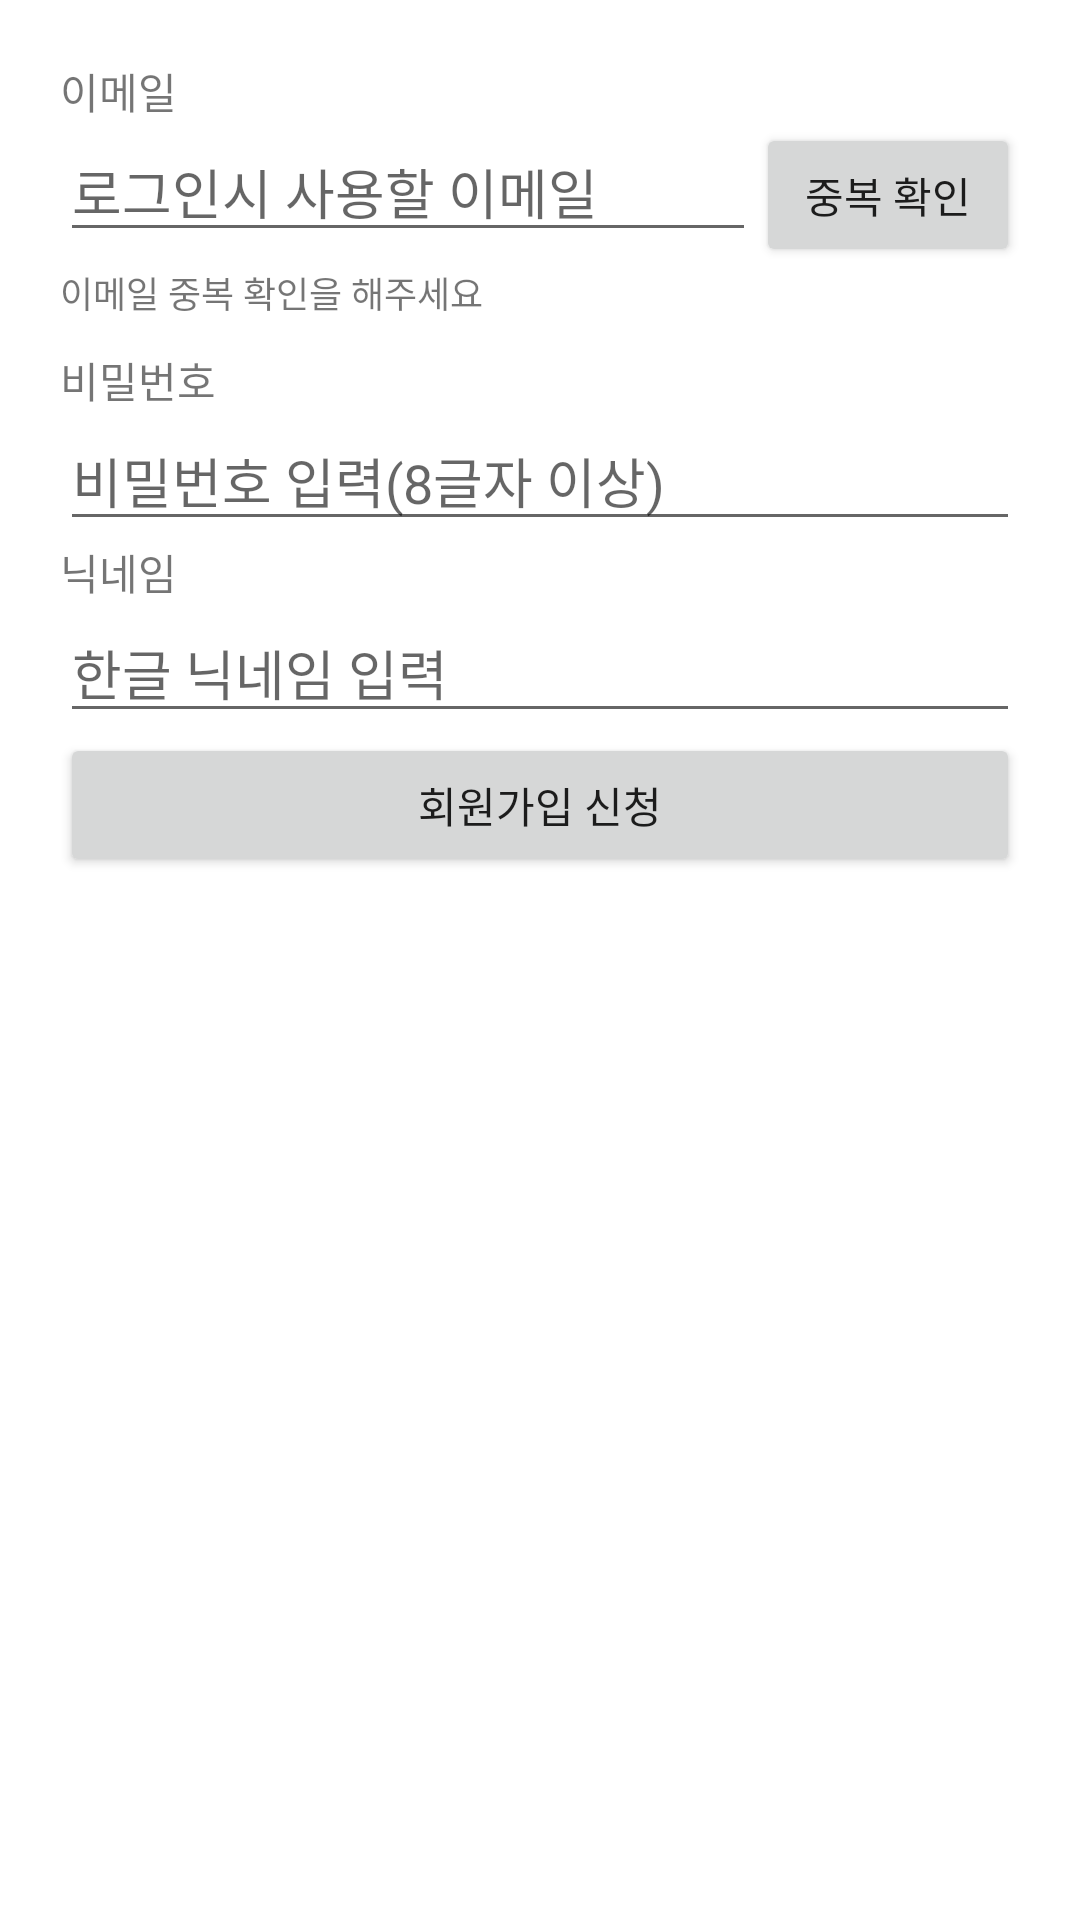

The Android layout XML behind this screen, and the referenced resources:
<!-- AndroidManifest.xml: application theme Theme.Daily10Minutes_Difficult_20210418 -->
<!-- res/layout/activity_sign_up.xml -->
<?xml version="1.0" encoding="utf-8"?>
<LinearLayout xmlns:android="http://schemas.android.com/apk/res/android"
    xmlns:app="http://schemas.android.com/apk/res-auto"
    xmlns:tools="http://schemas.android.com/tools"
    android:layout_width="match_parent"
    android:layout_height="match_parent"
    android:orientation="vertical"
    android:padding="20dp"
    tools:context=".SignUpActivity">

    <TextView
        android:layout_width="wrap_content"
        android:layout_height="wrap_content"
        android:text="이메일" />

    <LinearLayout
        android:layout_width="match_parent"
        android:layout_height="wrap_content"
        android:orientation="horizontal">

        <EditText
            android:id="@+id/emailEdt"
            android:layout_width="0dp"
            android:layout_height="wrap_content"
            android:layout_weight="1"
            android:hint="로그인시 사용할 이메일"
            android:inputType="textEmailAddress" />

        <Button
            android:id="@+id/emailCheckBtn"
            android:layout_width="wrap_content"
            android:layout_height="wrap_content"
            android:text="중복 확인" />

    </LinearLayout>

    <TextView
        android:id="@+id/emailCheckResultTxt"
        android:layout_width="wrap_content"
        android:layout_height="wrap_content"
        android:text="이메일 중복 확인을 해주세요"
        android:textSize="12sp" />

    <TextView
        android:layout_width="wrap_content"
        android:layout_height="wrap_content"
        android:layout_marginTop="10dp"
        android:text="비밀번호" />

    <EditText
        android:id="@+id/passwordEdt"
        android:layout_width="match_parent"
        android:layout_height="wrap_content"
        android:hint="비밀번호 입력(8글자 이상)"
        android:inputType="textPassword" />

    <TextView
        android:layout_width="wrap_content"
        android:layout_height="wrap_content"
        android:text="닉네임" />

    <EditText
        android:id="@+id/nicknameEdt"
        android:layout_width="match_parent"
        android:layout_height="wrap_content"
        android:hint="한글 닉네임 입력"
        android:singleLine="true" />

    <Button
        android:id="@+id/signUpBtn"
        android:layout_width="match_parent"
        android:layout_height="wrap_content"
        android:text="회원가입 신청" />

</LinearLayout>
<!-- resources referenced by this layout -->
<resources>
  <style name="Theme.Daily10Minutes_Difficult_20210418" parent="Theme.MaterialComponents.DayNight.DarkActionBar">
          
          <item name="colorPrimary">@color/purple_500</item>
          <item name="colorPrimaryVariant">@color/purple_700</item>
          <item name="colorOnPrimary">@color/white</item>
          
          <item name="colorSecondary">@color/teal_200</item>
          <item name="colorSecondaryVariant">@color/teal_700</item>
          <item name="colorOnSecondary">@color/black</item>
          
          <item name="android:statusBarColor" tools:targetApi="l">?attr/colorPrimaryVariant</item>
          
      </style>
  <!-- not gathered from this repository: default colours our renderer supplied (Android Studio template values) -->
  <color name="purple_500">#FF6200EE</color>
  <color name="purple_700">#FF3700B3</color>
  <color name="teal_200">#FF03DAC5</color>
  <color name="teal_700">#FF018786</color>
  <color name="black">#FF000000</color>
  <color name="white">#FFFFFFFF</color>
</resources>
